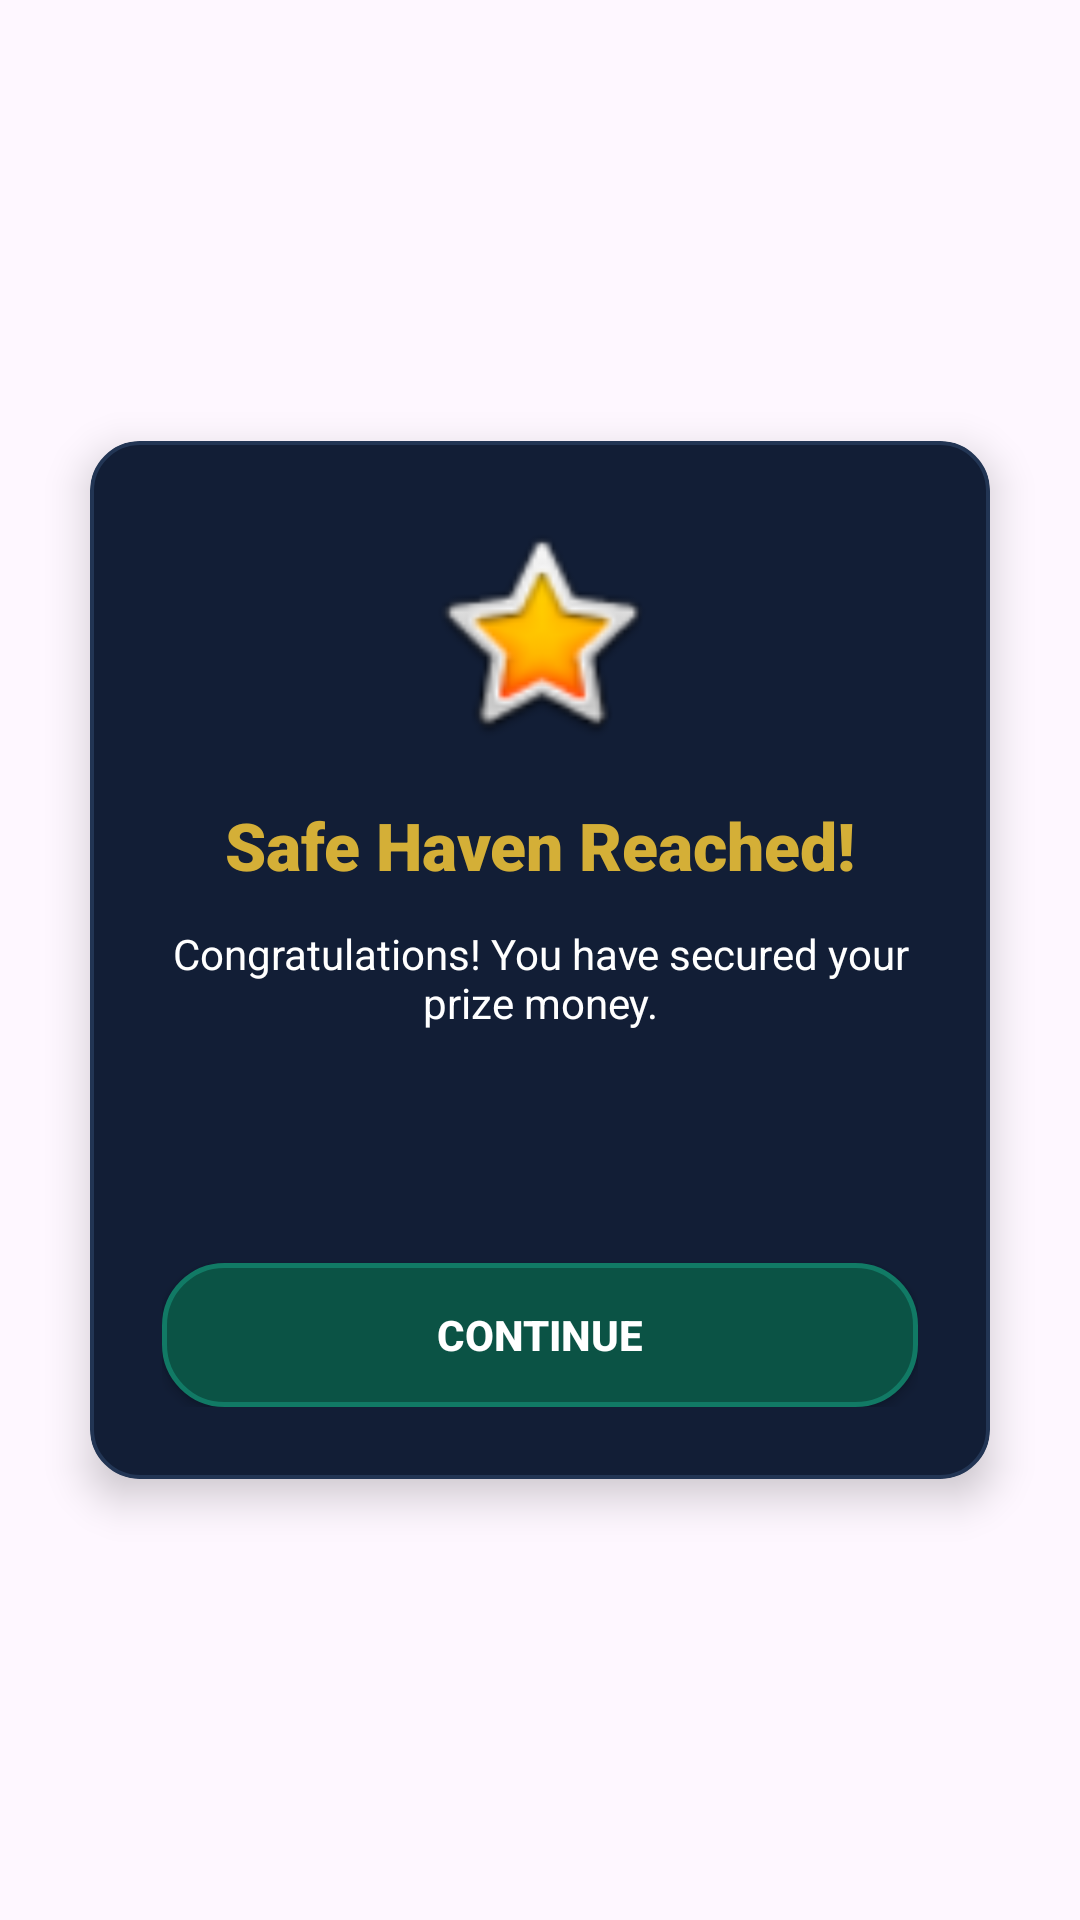

Here is an Android app screen rendered from its layout file. Give the layout XML and the strings, colors and styles it references.
<!-- AndroidManifest.xml: application theme Theme.KBCQnA -->
<!-- res/layout/dialog_milestone.xml -->
<?xml version="1.0" encoding="utf-8"?>
<androidx.constraintlayout.widget.ConstraintLayout xmlns:android="http://schemas.android.com/apk/res/android"
    xmlns:app="http://schemas.android.com/apk/res-auto"
    android:layout_width="match_parent"
    android:layout_height="match_parent"
    xmlns:tools="http://schemas.android.com/tools">

    <androidx.cardview.widget.CardView
        android:layout_width="300dp"
        android:layout_height="wrap_content"
        app:cardBackgroundColor="@android:color/transparent"
        app:cardCornerRadius="16dp"
        app:cardElevation="8dp"
        app:layout_constraintBottom_toBottomOf="parent"
        app:layout_constraintEnd_toEndOf="parent"
        app:layout_constraintStart_toStartOf="parent"
        app:layout_constraintTop_toTopOf="parent">

        <androidx.constraintlayout.widget.ConstraintLayout
            android:layout_width="match_parent"
            android:layout_height="wrap_content"
            android:background="@drawable/card_glass_dark"
            android:padding="24dp">

            
            <ImageView
                android:id="@+id/iv_milestone_icon"
                android:layout_width="80dp"
                android:layout_height="80dp"
                android:contentDescription="@string/milestone_reached_icon"
                android:scaleType="centerCrop"
                android:src="@android:drawable/btn_star_big_on"
                app:layout_constraintEnd_toEndOf="parent"
                app:layout_constraintStart_toStartOf="parent"
                app:layout_constraintTop_toTopOf="parent" />

            <TextView
                android:id="@+id/tv_milestone_title"
                android:layout_width="wrap_content"
                android:layout_height="wrap_content"
                android:layout_marginTop="16dp"
                android:fontFamily="sans-serif-black"
                android:text="@string/safe_haven_reached"
                android:textColor="@color/accent_gold"
                android:textSize="22sp"
                app:layout_constraintEnd_toEndOf="parent"
                app:layout_constraintStart_toStartOf="parent"
                app:layout_constraintTop_toBottomOf="@id/iv_milestone_icon" />

            <TextView
                android:id="@+id/tv_milestone_desc"
                android:layout_width="0dp"
                android:layout_height="wrap_content"
                android:layout_marginTop="12dp"
                android:gravity="center"
                android:text="@string/congratulations_you_have_secured_your_prize_money"
                android:textColor="@color/white"
                android:textSize="14sp"
                app:layout_constraintEnd_toEndOf="parent"
                app:layout_constraintStart_toStartOf="parent"
                app:layout_constraintTop_toBottomOf="@id/tv_milestone_title" />

            <TextView
                android:id="@+id/tv_secured_amount"
                android:layout_width="wrap_content"
                android:layout_height="wrap_content"
                android:layout_marginTop="16dp"
                android:fontFamily="sans-serif-black"
                tools:text="10,000"
                android:textColor="@color/accent_cyan"
                android:textSize="28sp"
                app:layout_constraintEnd_toEndOf="parent"
                app:layout_constraintStart_toStartOf="parent"
                app:layout_constraintTop_toBottomOf="@id/tv_milestone_desc" />

            <androidx.appcompat.widget.AppCompatButton
                android:id="@+id/btn_continue"
                android:layout_width="match_parent"
                android:layout_height="wrap_content"
                android:layout_marginTop="24dp"
                android:background="@drawable/background_metallic_green"
                android:text="@string/continue_"
                android:textColor="@color/white"
                android:textSize="14sp"
                android:textStyle="bold"
                app:layout_constraintEnd_toEndOf="parent"
                app:layout_constraintStart_toStartOf="parent"
                app:layout_constraintTop_toBottomOf="@id/tv_secured_amount" />

        </androidx.constraintlayout.widget.ConstraintLayout>
    </androidx.cardview.widget.CardView>
</androidx.constraintlayout.widget.ConstraintLayout>
<!-- resources referenced by this layout -->
<resources>
  <color name="accent_cyan">#A5C9EB</color>
  <color name="accent_gold">#D4AF37</color>
  <color name="white">#FFFFFFFF</color>
  <!-- drawable background_metallic_green (drawable) -->
  <?xml version="1.0" encoding="utf-8"?>
  <shape xmlns:android="http://schemas.android.com/apk/res/android"
      android:shape="rectangle">
      <corners android:radius="20dp" />
      <solid android:color="@color/solid_green" />
      <stroke
          android:width="1.5dp"
          android:color="@color/solid_green_border" />
  </shape>
  <!-- drawable card_glass_dark (drawable) -->
  <?xml version="1.0" encoding="utf-8"?>
  <shape xmlns:android="http://schemas.android.com/apk/res/android"
      android:shape="rectangle">
      <corners android:radius="16dp" />
      <solid android:color="@color/glass_white" />
      <stroke
          android:width="1.2dp"
          android:color="@color/glass_border" />
  </shape>
  <string name="congratulations_you_have_secured_your_prize_money">Congratulations! You have secured your prize money.</string>
  <string name="continue_">CONTINUE</string>
  <string name="milestone_reached_icon">Milestone reached icon</string>
  <string name="safe_haven_reached">Safe Haven Reached!</string>
  <style name="Theme.KBCQnA" parent="Base.Theme.KBCQnA" />
  <color name="solid_green">#0B5345</color>
  <color name="solid_green_border">#117A65</color>
  <color name="glass_white">#121E36</color>
  <color name="glass_border">#223554</color>
  <style name="Base.Theme.KBCQnA" parent="Theme.Material3.DayNight.NoActionBar">
          
          
          <item name="android:windowTranslucentStatus">true</item>
          <item name="android:windowTranslucentNavigation">true</item>
          
          
          <item name="viewInflaterClass">androidx.appcompat.app.AppCompatViewInflater</item>
      </style>
</resources>
